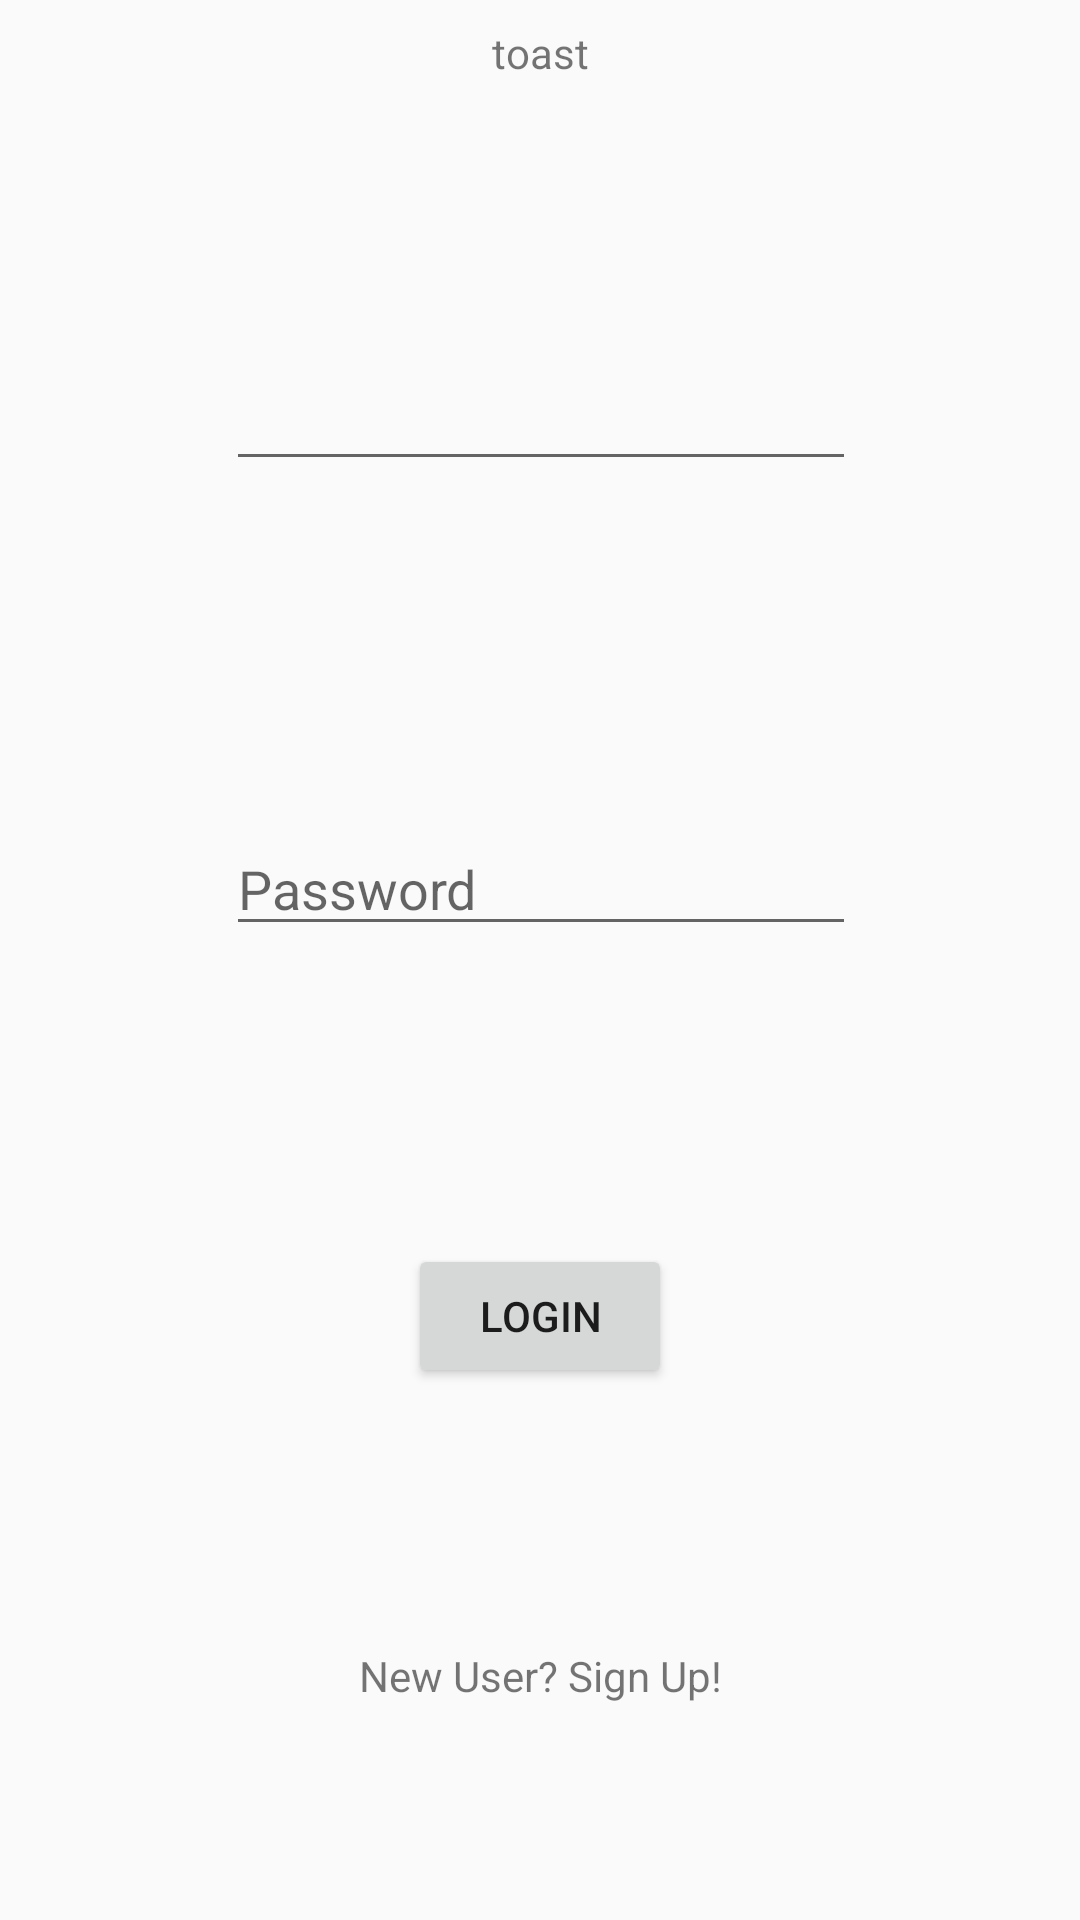

Layout XML and referenced resources for this Android screen:
<!-- AndroidManifest.xml: application theme AppTheme -->
<!-- res/layout/activity_main.xml -->
<?xml version="1.0" encoding="utf-8"?>
<android.support.constraint.ConstraintLayout xmlns:android="http://schemas.android.com/apk/res/android"
    xmlns:app="http://schemas.android.com/apk/res-auto"
    xmlns:tools="http://schemas.android.com/tools"
    android:id="@+id/etInfo"
    android:layout_width="match_parent"
    android:layout_height="match_parent"
    tools:context=".MainActivity">

    <EditText
        android:id="@+id/etUserEmail"
        android:layout_width="wrap_content"
        android:layout_height="wrap_content"
        android:layout_marginBottom="8dp"
        android:ems="10"
        android:hint="Password"
        android:inputType="textPassword"
        app:layout_constraintBottom_toBottomOf="parent"
        app:layout_constraintEnd_toEndOf="parent"
        app:layout_constraintHorizontal_bias="0.503"
        app:layout_constraintStart_toStartOf="parent"
        app:layout_constraintTop_toTopOf="parent"
        app:layout_constraintVertical_bias="0.464" />

    <Button
        android:id="@+id/btnLogin"
        android:layout_width="wrap_content"
        android:layout_height="wrap_content"
        android:layout_marginBottom="8dp"
        android:layout_marginTop="8dp"
        android:text="Login"
        app:layout_constraintBottom_toBottomOf="parent"
        app:layout_constraintEnd_toEndOf="parent"
        app:layout_constraintStart_toStartOf="parent"
        app:layout_constraintTop_toBottomOf="@+id/etUserEmail"
        app:layout_constraintVertical_bias="0.351" />

    <TextView
        android:id="@+id/tvNewUser"
        android:layout_width="wrap_content"
        android:layout_height="23dp"
        android:layout_marginBottom="68dp"
        android:text="@string/userSignup"
        app:layout_constraintBottom_toBottomOf="parent"
        app:layout_constraintEnd_toEndOf="parent"
        app:layout_constraintStart_toStartOf="parent" />

    <TextView
        android:id="@+id/tvToast"
        android:layout_width="wrap_content"
        android:layout_height="wrap_content"
        android:layout_marginTop="8dp"
        android:text="toast"
        app:layout_constraintEnd_toEndOf="parent"
        app:layout_constraintStart_toStartOf="parent"
        app:layout_constraintTop_toTopOf="parent" />

    <EditText
        android:id="@+id/etName"
        android:layout_width="wrap_content"
        android:layout_height="wrap_content"
        android:layout_marginTop="92dp"
        android:ems="10"
        android:inputType="textEmailAddress"
        app:layout_constraintEnd_toEndOf="parent"
        app:layout_constraintHorizontal_bias="0.503"
        app:layout_constraintStart_toStartOf="parent"
        app:layout_constraintTop_toBottomOf="@+id/tvToast" />

</android.support.constraint.ConstraintLayout>
<!-- resources referenced by this layout -->
<resources>
  <string name="userSignup">New User? Sign Up!</string>
  <style name="AppTheme" parent="Base.Theme.AppCompat.Light.DarkActionBar">
          
          <item name="colorPrimary">@color/colorPrimary</item>
          <item name="colorPrimaryDark">@color/colorPrimaryDark</item>
          <item name="colorAccent">@color/colorAccent</item>
      </style>
  <!-- not gathered from this repository: default colours our renderer supplied (Android Studio template values) -->
  <color name="colorPrimary">#FF6200EE</color>
  <color name="colorPrimaryDark">#FF3700B3</color>
  <color name="colorAccent">#FF03DAC5</color>
</resources>
